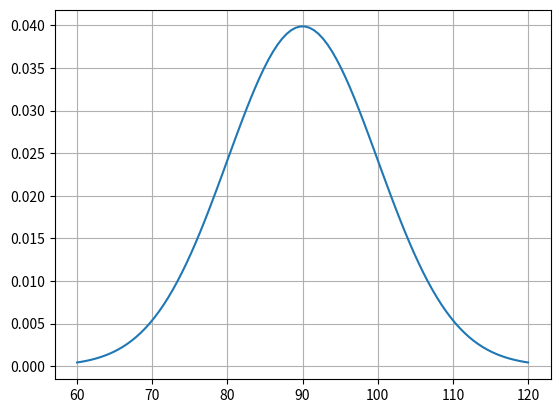

The script that saved this image:
import numpy as np
import matplotlib.pyplot as plt
from scipy.stats import norm, uniform


# A)
x = [82, 106, 120, 68, 83, 89, 130, 92, 99, 89]
sigma = 10
mu = 90
samples = np.linspace(mu - 3*sigma, mu + 3*sigma, 100)
plt.plot(samples, norm.pdf(samples, mu, sigma))
plt.grid(True)
plt.show()

# B)
x1 = 82
ver_x = np.exp(-((x1 - mu)**2) / (2 * sigma**2)) * (2* np.pi * sigma**2)**-0.5

print(f'b) Scipy results: {norm.pdf(x1, mu, sigma)} My results: {ver_x}')

# C)

total_ver = np.prod(norm.pdf(x, mu, sigma))
print(f'c) {total_ver}')

# D)
mu = 90
sigma = 10
mu_apriori = norm.pdf(mu, 100, 50)
sigma_apriori = uniform.pdf(sigma, 1, 70)

probab_apriori = mu_apriori * sigma_apriori

print(f'd) {probab_apriori}')

# E)
print(f'e) {probab_apriori * total_ver}')

# F)
mus = [70, 75, 80, 85, 90, 95, 100]
sigmas = [5, 10, 15, 20]

observations = []
for mu in mus:
    for sigma in sigmas:
        observations.append((probab_apriori * total_ver * np.prod(norm.pdf(x, mu, sigma)), mu, sigma))

best_results = max(observations, key=lambda x: x[0])

print(f'f) sigma: {best_results[1]}, mu: {best_results[2]}')